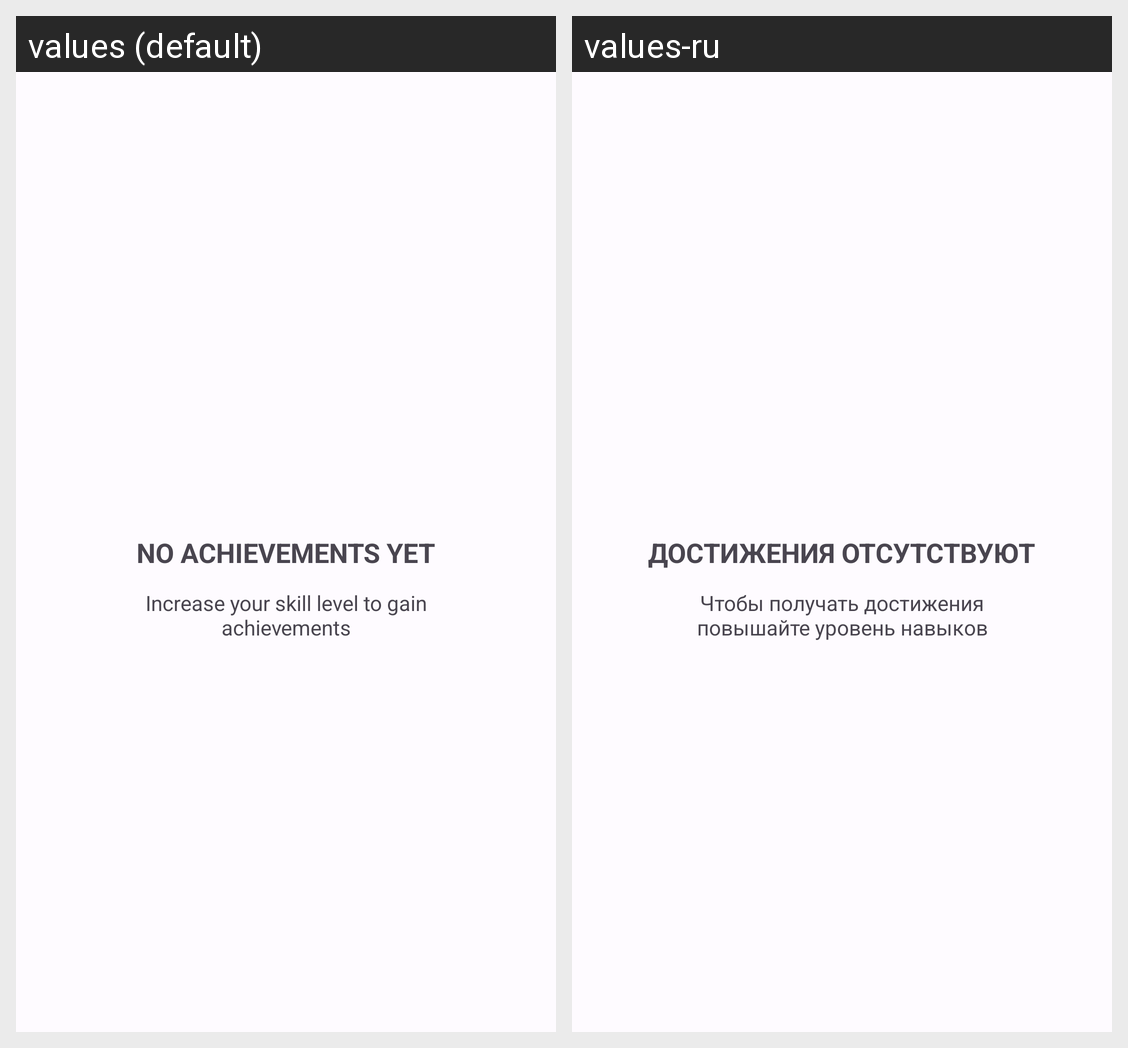

Translations of the strings shown on this Android screen, per locale in the grid:
Android screen res/layout/content_no_achievements.xml rendered under 2 locales, left to right: values (default), values-ru. Device: Nexus 5 (rendered at 1080×1920; each locale shown at half size, 540×960, under a caption strip naming it); theme Theme.Quester.
Strings drawn on this screen, with the default value and each locale's value (text and hints the layout hard-codes, and strings that could not be matched under every locale, appear in the picture but are not listed):

no_achievements_header
  values: No achievements yet
  values-ru: Достижения отсутствуют

no_achievements_text
  values: Increase your skill level to gain achievements
  values-ru: Чтобы получать достижения повышайте уровень навыков
